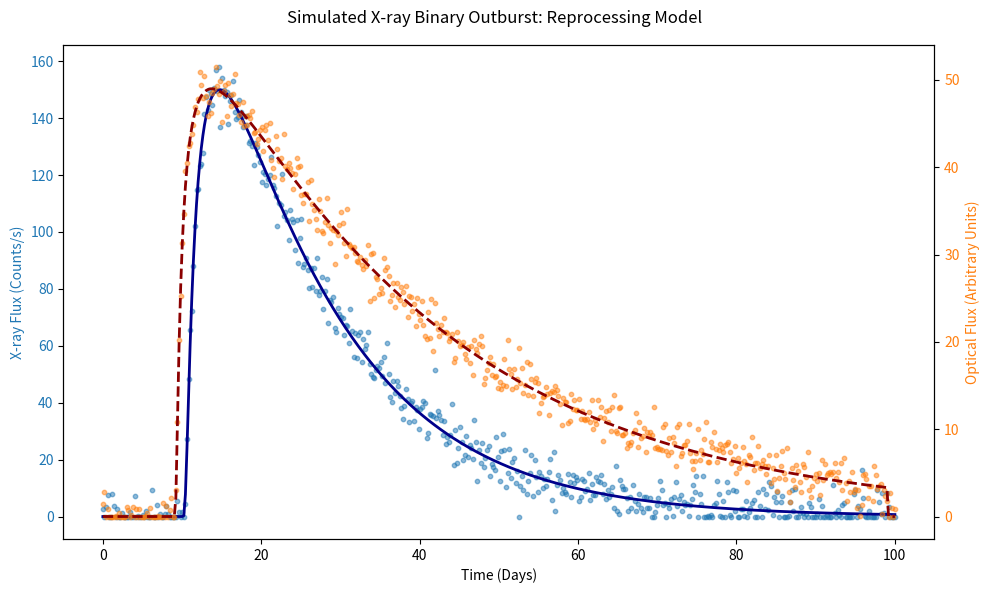

This chart was generated by the following Python code:
import numpy as np
import matplotlib.pyplot as plt

def generate_xray_fred(t, t_start, t_rise, t_decay, amplitude):
    """
    Generates a Fast Rise Exponential Decay (FRED) X-ray lightcurve.
    """
    flux = np.zeros_like(t)
    mask = t > t_start
    t_eff = t[mask] - t_start
    
    # The peak occurs at t_peak = sqrt(t_rise * t_decay)
    # We normalize it so the maximum value exactly equals 'amplitude'
    norm_factor = np.exp(2 * np.sqrt(t_rise / t_decay))
    
    flux[mask] = amplitude * norm_factor * np.exp(-(t_rise / t_eff) - (t_eff / t_decay))
    return flux

def simulate_optical_reprocessing(t, xray_flux, beta=0.5, scaling_factor=1.0, lag_days=0.0):
    """
    Simulates optical flux based on X-ray heating of the accretion disk.
    Optical Flux is proportional to (X-ray Flux)^beta.
    """
    # Shift the time array to account for light-travel or viscous delays
    t_shifted = t - lag_days
    
    # Interpolate the X-ray flux at the delayed times
    xray_delayed = np.interp(t, t_shifted, xray_flux, left=0, right=0)
    
    # Apply the reprocessing power-law relation
    optical_flux = scaling_factor * (xray_delayed ** beta)
    return optical_flux

# ==========================================
# Run the Simulation
# ==========================================

# 1. Define the time array (e.g., 100 days of observations)
time = np.linspace(0, 100, 500)

# 2. Simulate the intrinsic X-ray outburst
xray_true = generate_xray_fred(time, t_start=10, t_rise=1.5, t_decay=15, amplitude=150)

# 3. Simulate the reprocessed optical outburst
# beta=0.5 is standard for a Shakura-Sunyaev disk irradiated by a central X-ray source
optical_true = simulate_optical_reprocessing(time, xray_true, beta=0.5, scaling_factor=4.0, lag_days=1.0)

# 4. Add Gaussian noise to simulate survey data (MAXI/Swift and ZTF/ATLAS)
np.random.seed(42)
xray_obs = xray_true + np.random.normal(0, 5, size=len(time))
optical_obs = optical_true + np.random.normal(0, 1.5, size=len(time))

# Make flux >= 0 to simulate real detector floors
xray_obs = np.maximum(xray_obs, 0)
optical_obs = np.maximum(optical_obs, 0)

# ==========================================
# Plotting
# ==========================================
fig, ax1 = plt.subplots(figsize=(10, 6))

color1 = 'tab:blue'
ax1.set_xlabel('Time (Days)')
ax1.set_ylabel('X-ray Flux (Counts/s)', color=color1)
ax1.scatter(time, xray_obs, color=color1, s=10, alpha=0.5, label='Simulated MAXI (X-ray)')
ax1.plot(time, xray_true, color='darkblue', linewidth=2, label='True X-ray FRED')
ax1.tick_params(axis='y', labelcolor=color1)

ax2 = ax1.twinx()
color2 = 'tab:orange'
ax2.set_ylabel('Optical Flux (Arbitrary Units)', color=color2)
ax2.scatter(time, optical_obs, color=color2, s=10, alpha=0.5, label='Simulated ZTF/ATLAS (Optical)')
ax2.plot(time, optical_true, color='darkred', linewidth=2, linestyle='--', label='True Optical Reprocessing')
ax2.tick_params(axis='y', labelcolor=color2)

fig.suptitle('Simulated X-ray Binary Outburst: Reprocessing Model')
fig.tight_layout()
plt.show()
